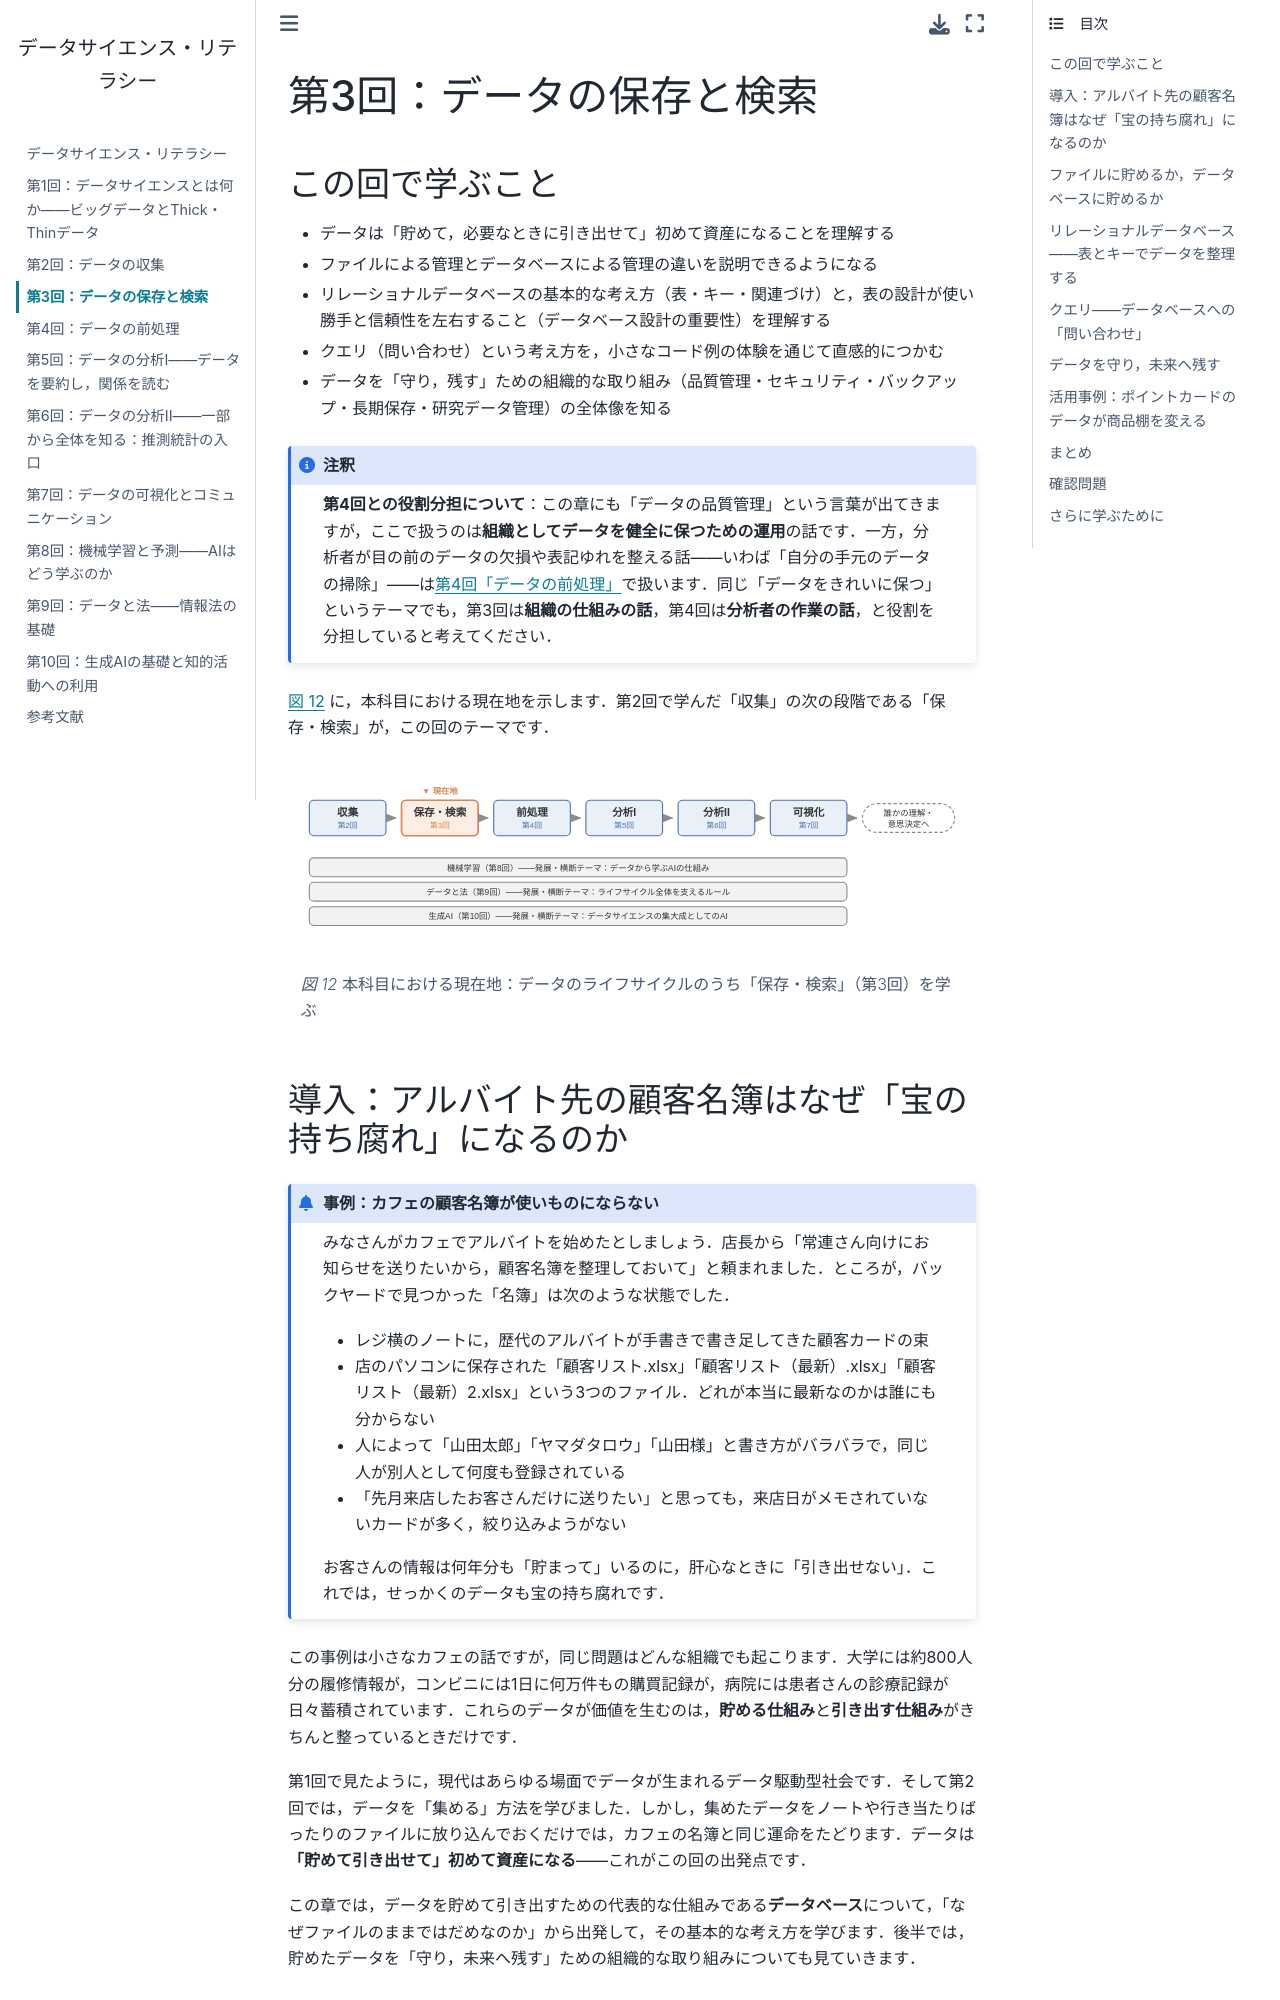

repository: hontolab-courses/ds-literacy-leturenote · page: chapters/ch03-database.html · generator: jekyll

---
jupytext:
  text_representation:
    extension: .md
    format_name: myst
kernelspec:
  display_name: Python 3
  language: python
  name: python3
---

# 第3回：データの保存と検索

## この回で学ぶこと

- データは「貯めて，必要なときに引き出せて」初めて資産になることを理解する
- ファイルによる管理とデータベースによる管理の違いを説明できるようになる
- リレーショナルデータベースの基本的な考え方（表・キー・関連づけ）と，表の設計が使い勝手と信頼性を左右すること（データベース設計の重要性）を理解する
- クエリ（問い合わせ）という考え方を，小さなコード例の体験を通じて直感的につかむ
- データを「守り，残す」ための組織的な取り組み（品質管理・セキュリティ・バックアップ・長期保存・研究データ管理）の全体像を知る

```{note}
**第4回との役割分担について**：この章にも「データの品質管理」という言葉が出てきますが，ここで扱うのは**組織としてデータを健全に保つための運用**の話です．一方，分析者が目の前のデータの欠損や表記ゆれを整える話——いわば「自分の手元のデータの掃除」——は[第4回「データの前処理」](ch04-preprocessing.md)で扱います．同じ「データをきれいに保つ」というテーマでも，第3回は**組織の仕組みの話**，第4回は**分析者の作業の話**，と役割を分担していると考えてください．
```

{numref}`fig-ch03-lifecycle` に，本科目における現在地を示します．第2回で学んだ「収集」の次の段階である「保存・検索」が，この回のテーマです．

```{figure} ../figures/common/common-lifecycle-ch03.svg
:name: fig-ch03-lifecycle
:alt: データのライフサイクル（収集・保存・検索・前処理・分析・可視化）の横並びフロー図のうち，第3回で学ぶ「保存・検索」が現在地としてハイライトされている

本科目における現在地：データのライフサイクルのうち「保存・検索」（第3回）を学ぶ
```

## 導入：アルバイト先の顧客名簿はなぜ「宝の持ち腐れ」になるのか

```{admonition} 事例：カフェの顧客名簿が使いものにならない
みなさんがカフェでアルバイトを始めたとしましょう．店長から「常連さん向けにお知らせを送りたいから，顧客名簿を整理しておいて」と頼まれました．ところが，バックヤードで見つかった「名簿」は次のような状態でした．

- レジ横のノートに，歴代のアルバイトが手書きで書き足してきた顧客カードの束
- 店のパソコンに保存された「顧客リスト.xlsx」「顧客リスト（最新）.xlsx」「顧客リスト（最新）2.xlsx」という3つのファイル．どれが本当に最新なのかは誰にも分からない
- 人によって「山田太郎」「ヤマダタロウ」「山田様」と書き方がバラバラで，同じ人が別人として何度も登録されている
- 「先月来店したお客さんだけに送りたい」と思っても，来店日がメモされていないカードが多く，絞り込みようがない

お客さんの情報は何年分も「貯まって」いるのに，肝心なときに「引き出せない」．これでは，せっかくのデータも宝の持ち腐れです．
```

この事例は小さなカフェの話ですが，同じ問題はどんな組織でも起こります．大学には約800人分の履修情報が，コンビニには1日に何万件もの購買記録が，病院には患者さんの診療記録が日々蓄積されています．これらのデータが価値を生むのは，**貯める仕組み**と**引き出す仕組み**がきちんと整っているときだけです．

第1回で見たように，現代はあらゆる場面でデータが生まれるデータ駆動型社会です．そして第2回では，データを「集める」方法を学びました．しかし，集めたデータをノートや行き当たりばったりのファイルに放り込んでおくだけでは，カフェの名簿と同じ運命をたどります．データは **「貯めて引き出せて」初めて資産になる**——これがこの回の出発点です．

この章では，データを貯めて引き出すための代表的な仕組みである**データベース**について，「なぜファイルのままではだめなのか」から出発して，その基本的な考え方を学びます．後半では，貯めたデータを「守り，未来へ残す」ための組織的な取り組みについても見ていきます．

## ファイルに貯めるか，データベースに貯めるか
